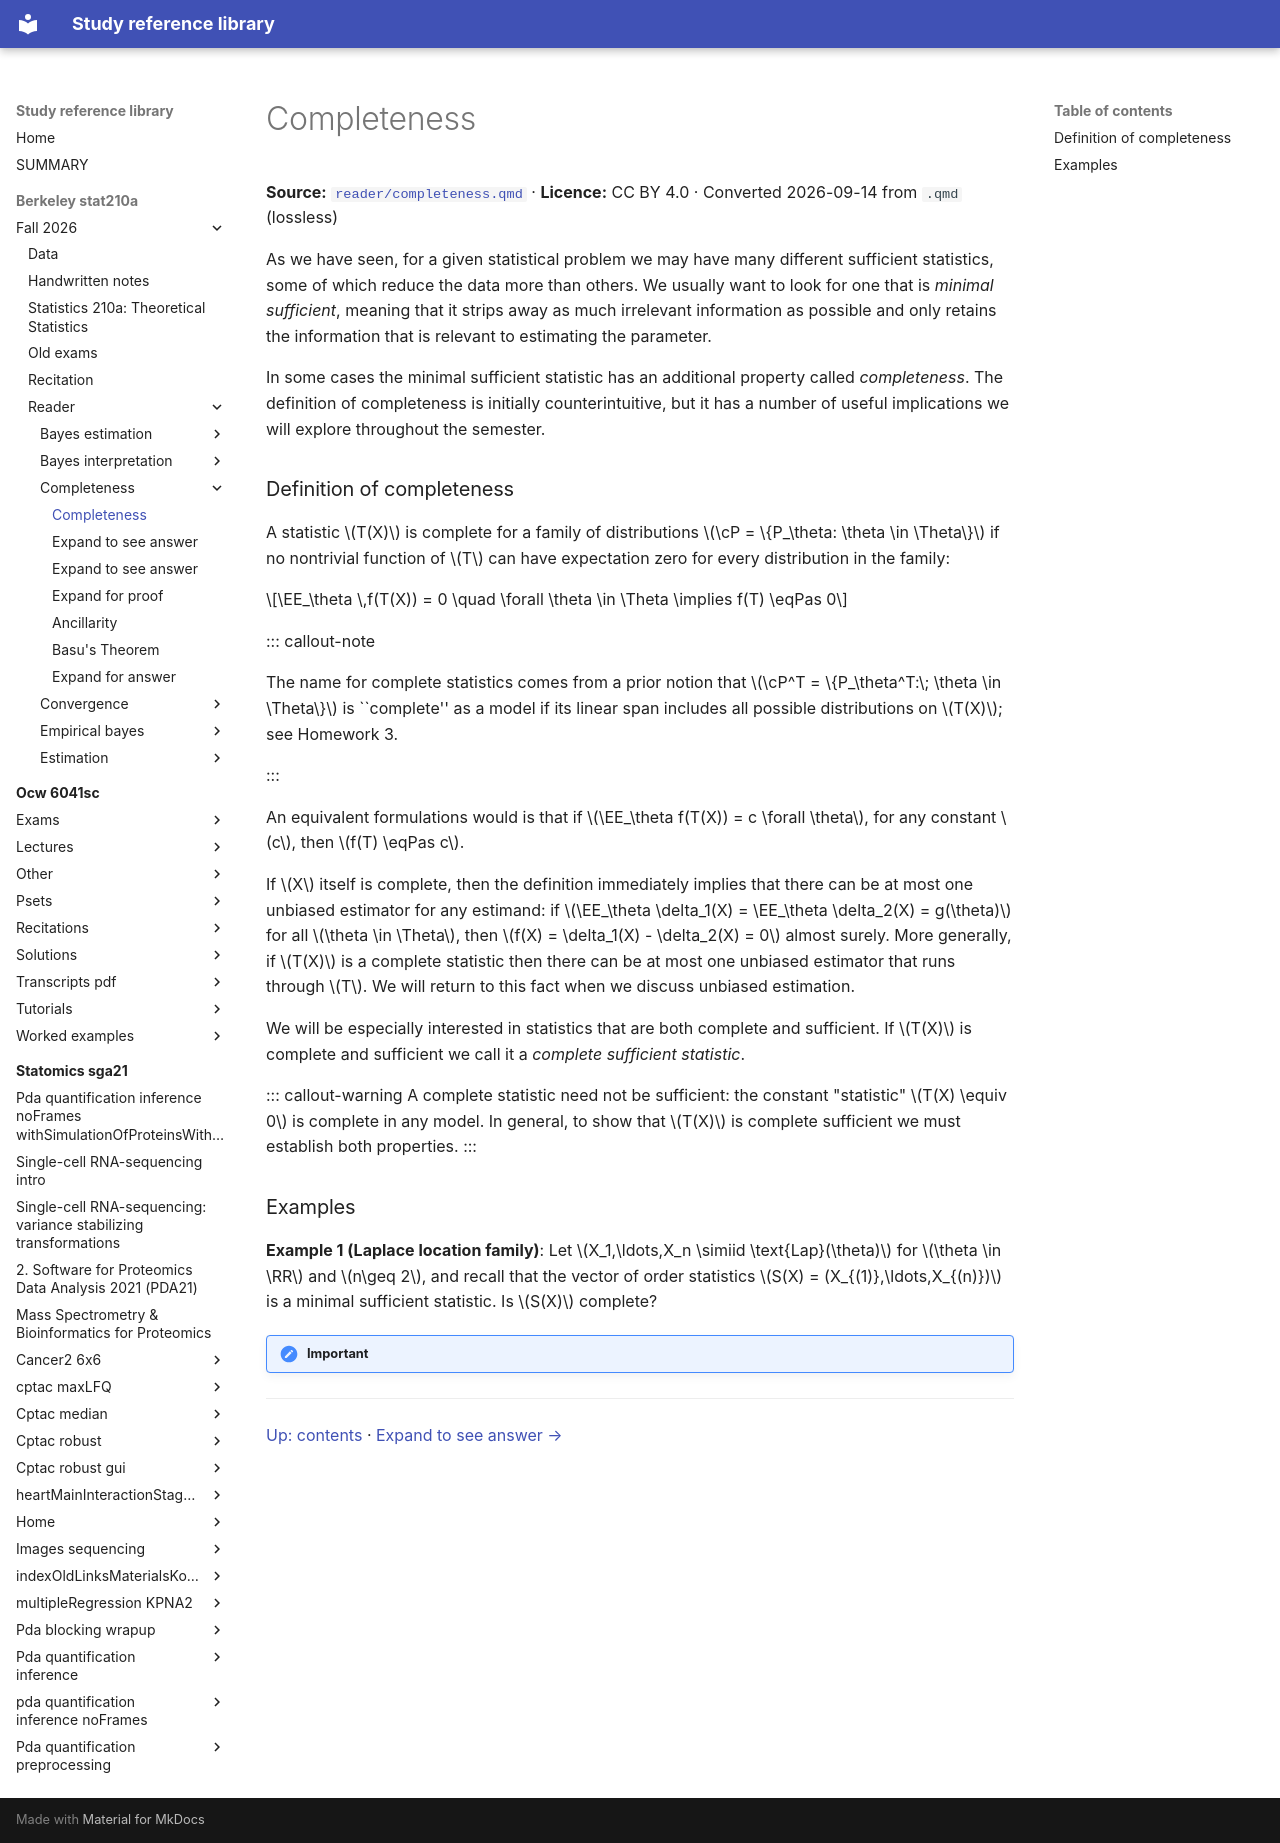

repository: Claptar/knowledge-base-library · page: berkeley-stat210a/fall-2026/reader/completeness/01-completeness/index.html · generator: mkdocs

---
title: Completeness
source: https://github.com/berkeley-stat210a/fall-2026/blob/7dc8f80da94dff74532d9e3923afdb16a255262d/reader/completeness.qmd
source_file: sources/berkeley-stat210a/fall-2026/reader/completeness.qmd
licence: CC BY 4.0
route: markdown
fidelity: lossless
converted: '2026-09-14'
---

# Completeness

**Source:** [`reader/completeness.qmd`](https://github.com/berkeley-stat210a/fall-2026/blob/7dc8f80da94dff74532d9e3923afdb16a255262d/reader/completeness.qmd) · **Licence:** CC BY 4.0 · Converted 2026-09-14 from `.qmd` (lossless)

As we have seen, for a given statistical problem we may have many different sufficient statistics, some of which reduce the data more than others. We usually want to look for one that is *minimal sufficient*, meaning that it strips away as much irrelevant information as possible and only retains the information that is relevant to estimating the parameter.

In some cases the minimal sufficient statistic has an additional property called *completeness*. The definition of completeness is initially counterintuitive, but it has a number of useful implications we will explore throughout the semester.

### Definition of completeness

A statistic $T(X)$ is complete for a family of distributions $\cP = \{P_\theta: \theta \in \Theta\}$ if no nontrivial function of $T$ can have expectation zero for every distribution in the family:

$$\EE_\theta \,f(T(X)) = 0 \quad \forall \theta \in \Theta \implies f(T) \eqPas 0$$

::: callout-note

The name for complete statistics comes from a prior notion that $\cP^T = \{P_\theta^T:\; \theta \in \Theta\}$ is ``complete'' as a model if its linear span includes all possible distributions on $T(X)$; see Homework 3.

:::

An equivalent formulations would is that if $\EE_\theta f(T(X)) = c \forall \theta$, for any constant $c$, then $f(T) \eqPas c$.

If $X$ itself is complete, then the definition immediately implies that there can be at most one unbiased estimator for any estimand: if $\EE_\theta \delta_1(X) = \EE_\theta \delta_2(X) = g(\theta)$ for all $\theta \in \Theta$, then $f(X) = \delta_1(X) - \delta_2(X) = 0$ almost surely. More generally, if $T(X)$ is a complete statistic then there can be at most one unbiased estimator that runs through $T$. We will return to this fact when we discuss unbiased estimation.

We will be especially interested in statistics that are both complete and sufficient. If $T(X)$ is complete and sufficient we call it a *complete sufficient statistic*.

::: callout-warning
A complete statistic need not be sufficient: the constant "statistic" $T(X) \equiv 0$ is complete in any model. In general, to show that $T(X)$ is complete sufficient we must establish both properties.
:::


### Examples

**Example 1 (Laplace location family)**: Let $X_1,\ldots,X_n \simiid \text{Lap}(\theta)$ for $\theta \in \RR$ and $n\geq 2$, and recall that the vector of order statistics $S(X) = (X_{(1)},\ldots,X_{(n)})$ is a minimal sufficient statistic. Is $S(X)$ complete?

!!! important "Important"

---

[Up: contents](index.md) · [Expand to see answer →](02-expand-to-see-answer.md)
